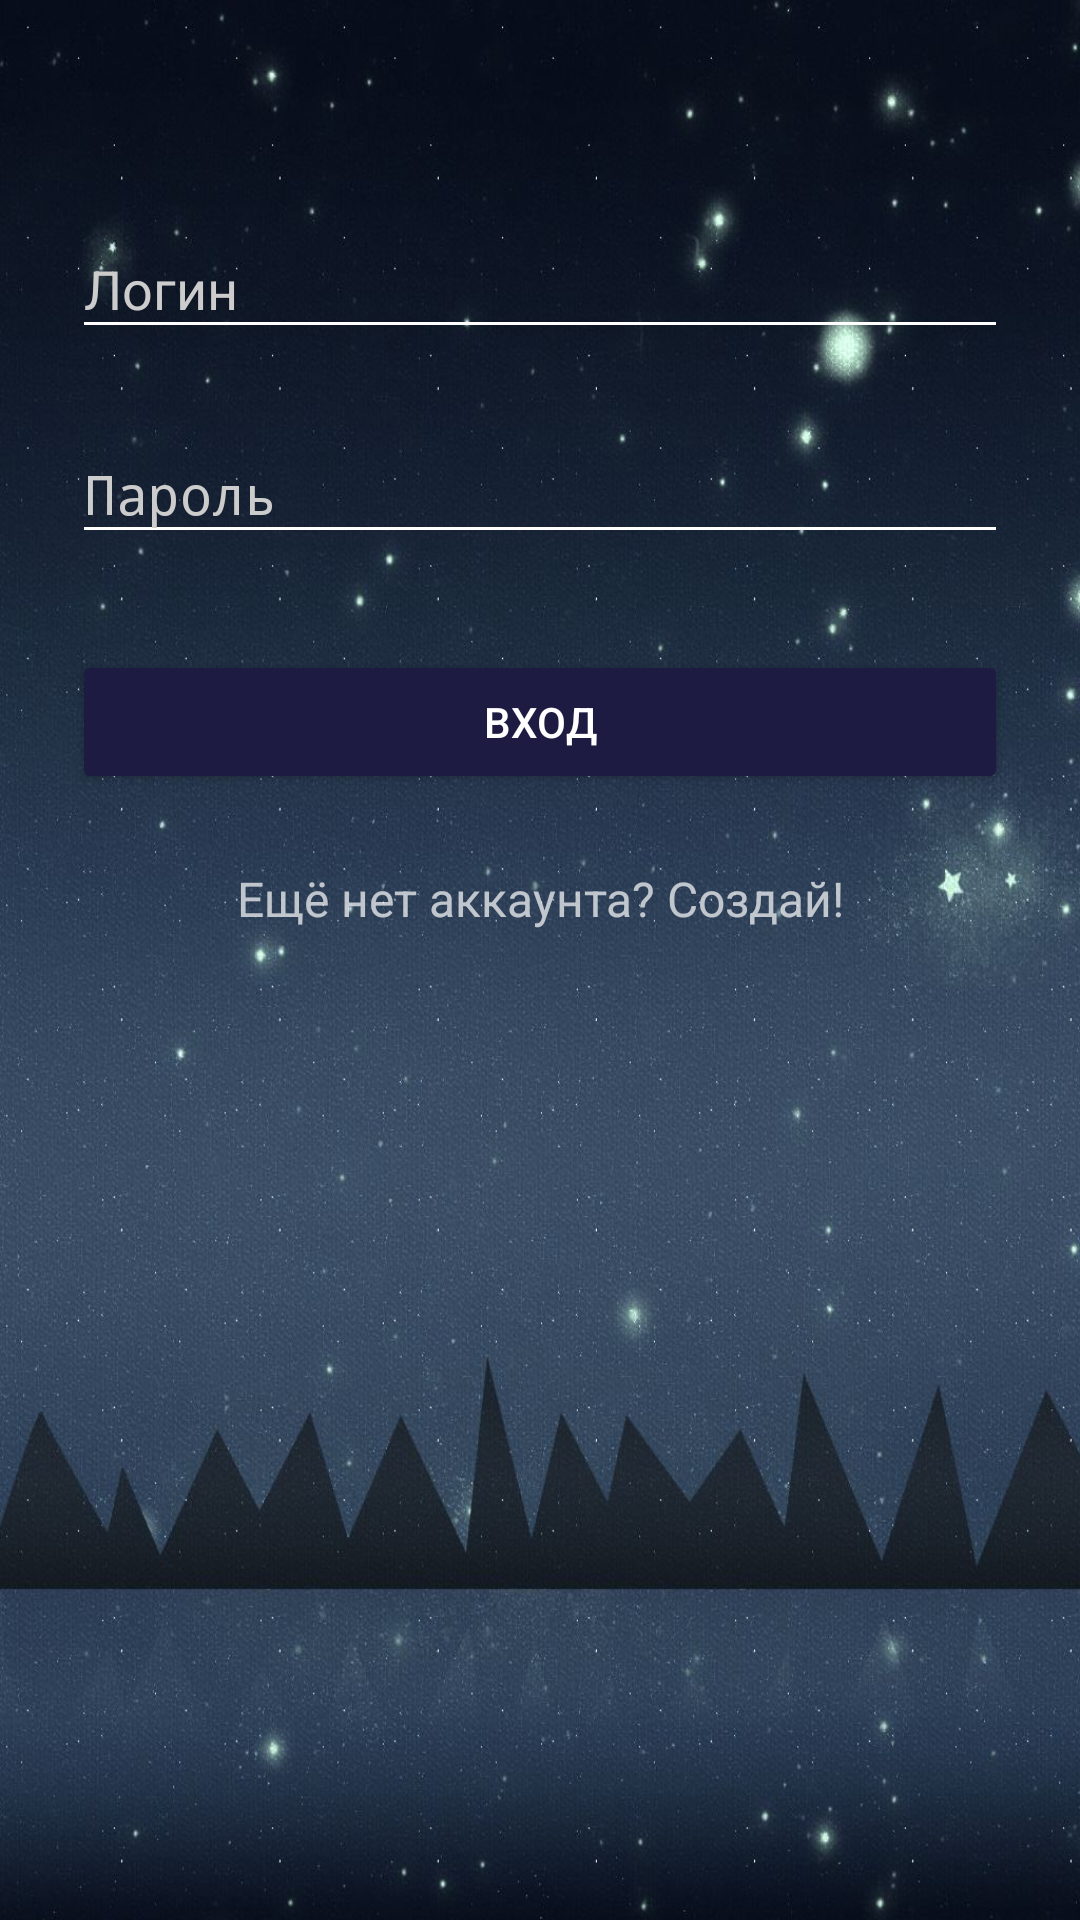

The Android layout XML behind this screen, and the referenced resources:
<!-- AndroidManifest.xml: activity theme AppTheme.Dark -->
<!-- res/layout/activity_login.xml -->
<?xml version="1.0" encoding="utf-8"?>
<ScrollView xmlns:android="http://schemas.android.com/apk/res/android"
    android:layout_width="fill_parent"
    android:layout_height="fill_parent"
    android:fitsSystemWindows="true">

    <LinearLayout
        android:orientation="vertical"
        android:layout_width="match_parent"
        android:layout_height="wrap_content"
        android:paddingTop="56dp"
        android:paddingLeft="24dp"
        android:paddingRight="24dp">


        
        <com.google.android.material.textfield.TextInputLayout
            android:layout_width="match_parent"
            android:layout_height="wrap_content"
            android:layout_marginTop="8dp"
            android:layout_marginBottom="8dp">
            <EditText android:id="@+id/input_login"
                android:layout_width="match_parent"
                android:layout_height="wrap_content"
                android:inputType="textCapWords"
                android:hint="@string/login_hint" />
        </com.google.android.material.textfield.TextInputLayout>

        
        <com.google.android.material.textfield.TextInputLayout
            android:layout_width="match_parent"
            android:layout_height="wrap_content"
            android:layout_marginTop="8dp"
            android:layout_marginBottom="8dp">
            <EditText android:id="@+id/input_password"
                android:layout_width="match_parent"
                android:layout_height="wrap_content"
                android:inputType="textPassword"
                android:hint="@string/Password_hint"/>
        </com.google.android.material.textfield.TextInputLayout>

        <androidx.appcompat.widget.AppCompatButton
            android:id="@+id/btn_login"
            android:layout_width="fill_parent"
            android:layout_height="wrap_content"
            android:layout_marginTop="24dp"
            android:layout_marginBottom="24dp"
            android:padding="12dp"
            android:text="Вход"/>

        <TextView android:id="@+id/link_signup"
            android:layout_width="fill_parent"
            android:layout_height="wrap_content"
            android:layout_marginBottom="24dp"
            android:text="Ещё нет аккаунта? Создай!"
            android:gravity="center"
            android:textSize="16dip"/>

    </LinearLayout>
</ScrollView>
<!-- resources referenced by this layout -->
<resources>
  <string name="Password_hint">Пароль</string>
  <string name="login_hint">Логин</string>
  <style name="AppTheme.Dark" parent="Theme.AppCompat.NoActionBar">
          <item name="colorPrimary">@color/primary</item>
          <item name="colorPrimaryDark">@color/primary_dark</item>
          <item name="colorAccent">@color/accent</item>
  
          <item name="android:windowBackground">@drawable/bg_1</item>
  
          <item name="colorControlNormal">@color/white</item>
          <item name="colorControlActivated">@color/white</item>
          <item name="colorControlHighlight">@color/white</item>
          <item name="android:textColorHint">@color/iron</item>
  
          <item name="colorButtonNormal">@color/primary_darker</item>
          <item name="android:colorButtonNormal" tools:targetApi="lollipop">@color/primary_darker</item>
      </style>
  <color name="primary">#3D3788</color>
  <color name="primary_dark">#2B265E</color>
  <color name="accent">#FFFFFF</color>
  <!-- drawable bg_1: jpg bitmap (drawable-v24, 177459 bytes) -->
  <color name="white">#FFFFFF</color>
  <color name="iron">#CCCCCC</color>
  <color name="primary_darker">#1E1B42</color>
</resources>
